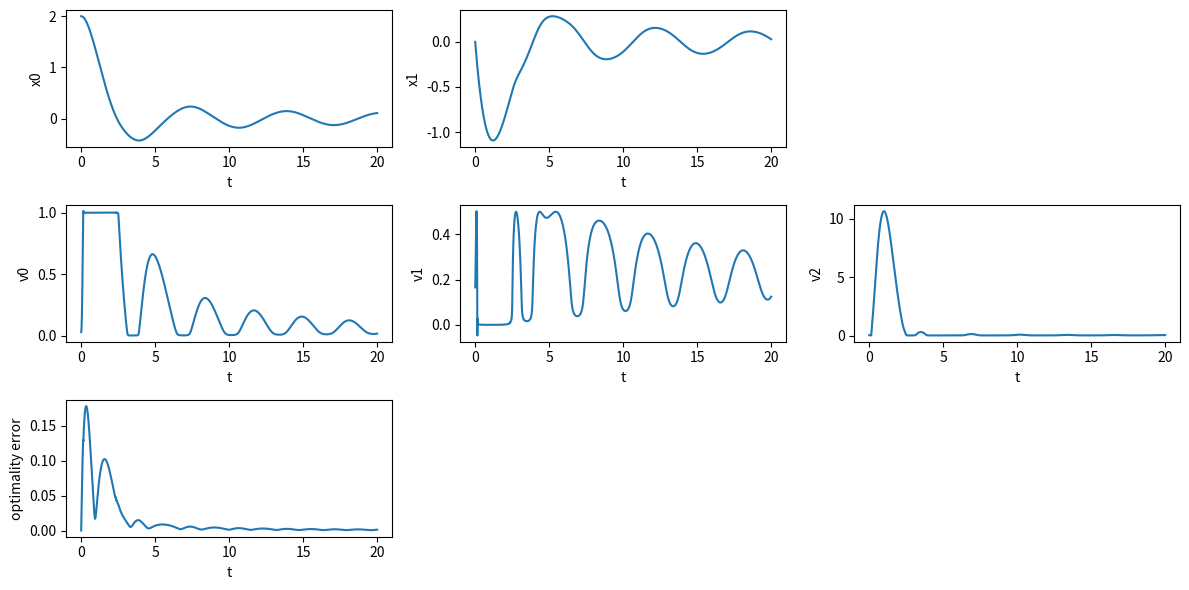

Source code (Python):
import numpy as np
import time
import matplotlib.pyplot as plt

class CGMRES:
    def __init__(self):
        self.t0 = 0.0
        self.T_mpc = 20 # シミュレーション時間
        self.dt_mpc = 5e-3 # クロック

        self.Tf = 1.0 # horizon
        self.N = 5    # n of horizon
        self.alpha = 0.5 # ?

        self.Tcur = 0.0
        self.dtau = self.Tcur/self.N

        self.zeta = 1.0/self.dt_mpc # zeta
        self.h_fd = 1e-6 # ?
        self.m_gmres = 5 # dimention of vector of gmres
        self.initial_error_tol = 1e-6 # r_0

        self.q = np.array([1.0, 10.0])
        self.r = np.array([1.0, 0.01])
        self.qf = np.array([1.0, 10.0])

        self.umin = 0.0
        self.umax = 1.0

        self.x0 = np.array([2.0, 0.0]) # init state
        self.u0 = np.array([0.1, 0.9]) # init input
        self.mu0 = np.array([0.03]) # init constraint
        self.v0 = np.concatenate([self.u0, self.mu0])
        self.lam0 = np.array([0.0, 0.0]) # init lamda

        self.xref = np.array([0.0, 0.0])
        self.uref = np.array([0.0, 0.0])

        self.nx = len(self.x0)
        self.nu = len(self.u0)
        self.nc = len(self.mu0)
        self.nv = self.nu + self.nc

        self.X = np.zeros((self.N + 1, self.nx)) # state
        self.U = np.tile(self.v0, self.N) # input
        self.Lam = np.zeros((self.N + 1, self.nx)) # lamda
        self.Udot = np.zeros(self.N * self.nv) # Udot

        self.opt_error = None
        
        # local constraints
        self.a = -1
        self.b = -1

    def calc_f(self, x: np.ndarray, u: np.ndarray, t: float): # dynamics
        f = np.array([
            x[1],
            self.a * x[0] + self.b * x[1] * u[0]
        ])
        return f

    def calc_fx(self, x: np.ndarray, u: np.ndarray, t: float): # df/dx
        fx = np.array([
            [0, 0],
            [self.a, self.b * u[0]]
        ])
        return fx

    def calc_fu(self, x: np.ndarray, u: np.ndarray, t: float): # df/du
        fu = np.array([
            [0, 0],
            [self.b * x[1], 0]
        ])
        return fu

    def calc_l(self, x: np.ndarray, u: np.ndarray, t: float): # stage cost
        xres = x - self.xref
        ures = u - self.uref
        l = 0.5*self.q[0]*xres[0]**2 + 0.5*self.q[1]*xres[1]**2 \
                + 0.5*self.r[0]*ures[0]**2 - self.r[1]*ures[1]
        return l

    def calc_lx(self, x: np.ndarray, u: np.ndarray, t: float): # dl/dx
        xres = x - self.xref
        ures = u - self.uref
        lx = np.array([
            self.q[0] * xres[0],
            self.q[1] * xres[1]
        ])
        return lx

    def calc_lu(self, x: np.ndarray, u: np.ndarray, t: float): # dl/du
        xres = x - self.xref
        ures = u - self.uref
        lu = np.array([
            self.r[0] * ures[0],
            -self.r[1]
        ])
        return lu

    def calc_lf(self, x: np.ndarray, t: float): # terminal cost
        xres = x - self.ref
        lf = 0.5*self.qf[0]*xres[0]**2 + 0.5*self.qf[1]*xres[1]**2
        return lf

    def calc_lfx(self, x: np.ndarray, t: float): # dlf/dx
        lfx = np.array([
            self.qf[0]*x[0],
            self.qf[1]*x[1]
        ])
        return lfx

    def calc_C(self, x: np.ndarray, u: np.ndarray, t: float): # eq constraint
        C = np.array([
            (u[0] - 0.5*(self.umax + self.umin))**2 + u[1]**2 \
                    - (0.5*(self.umax - self.umin))**2
        ])
        return C

    def calc_Cx(self, x: np.ndarray, u: np.ndarray, t: float): # dC/dx
        Cx = np.array([
            [0,0]
        ])
        return Cx

    def calc_Cu(self, x: np.ndarray, u: np.ndarray, t: float): # dC/du
        Cu = np.array([
            [2*(u[0] - 0.5*(self.umax + self.umin)), 2*u[1]]
        ])
        return Cu

    def calc_H(self, x:np.ndarray, u: np.ndarray, lam: np.ndarray, mu: np.ndarray, t: float): # homiltonian
        H = self.calc_l(x,u,t) + self.calc_f(x,u,t).T@lam + self.calc_C(x,u,t).T@mu
        return H

    def calc_Hx(self, x:np.ndarray, u: np.ndarray, lam: np.ndarray, mu: np.ndarray, t: float): # dH/dx
        Hx = self.calc_lx(x,u,t) + self.calc_fx(x,u,t).T@lam + self.calc_Cx(x,u,t).T@mu
        return Hx

    def calc_Hu(self, x:np.ndarray, u: np.ndarray, lam: np.ndarray, mu: np.ndarray, t: float): # dH/du
        Hu = self.calc_lu(x,u,t) + self.calc_fu(x,u,t).T@lam + self.calc_Cu(x,u,t).T@mu
        return Hu

    def calc_Hv(self, x: np.ndarray, v: np.ndarray, lam: np.ndarray, t: float): # 最適性条件
        u = v[0:self.nu]
        mu = v[self.nu:]
        Hu = self.calc_Hu(x,u,lam,mu,t)
        C = self.calc_C(x,u,t)
        return np.concatenate([Hu, C])

    def calc_Hvv(self, x: np.ndarray, v: np.ndarray, lam: np.ndarray, t: float): # right hand of cgmres
        Hvv = np.zeros((self.nv, self.nv))
        Hv = self.calc_Hv(x,v,lam,t)
        for i in range(self.nv):
            e = np.eye(self.nv)[i]
            Hvv[:, i] = (self.calc_Hv(x, v+self.h_fd*e, lam, t) - Hv) / self.h_fd
        return Hvv

    def rollout_x(self, xt: np.ndarray, U: np.ndarray, t: float): # update state
        xs = np.empty((self.N + 1, self.nx))
        xs[0] = xt

        for i in range(self.N):
            u = U[i][:self.nu]
            xs[i+1] = xs[i] + self.calc_f(xs[i],u,t+i*self.dtau) * self.dtau

        return xs

    def rollout_lam(self, xs: np.ndarray, U: np.ndarray, t: float): # update lamda
        lams = np.empty((self.N + 1, self.nx))
        lams[self.N] = self.calc_lfx(xs[self.N], t)

        for i in range(self.N-1, -1, -1):
            u = U[i][:self.nu]
            mu = U[i][self.nu:]
            lams[i] = lams[i + 1] + self.calc_Hu(xs[i],u,lams[i+1],mu,t+i*self.dtau) * self.dtau

        return lams

    def calc_F(self, U: np.ndarray, xt: np.ndarray, t: float):
        U = U.reshape((self.N, self.nv))
        F = np.empty((self.N, self.nv))

        xs = self.rollout_x(xt,U,t)
        lams = self.rollout_lam(xs,U,t)

        for i in range(self.N):
            Hv = self.calc_Hv(xs[i], U[i], lams[i+1], t+i*self.dtau)
            F[i] = Hv

        return F.reshape(-1)

    def update_solution(self, xt: np.ndarray, t: float): # calc U
        U = self.U
        Udot0 = self.Udot

        Hm_, Vm1, r0_norm = self.arnoldi_fdgmres(U,Udot0,xt,t)

        e1 = np.zeros(self.m_gmres+1)
        e1[0] = 1
        Rm_, gm_ = self.givens_rotation(Hm_, r0_norm*e1)

        y = self.backward_submititution(Rm_[0:self.m_gmres, :], gm_[0:self.m_gmres])
        
        self.Udot = Udot0 + Vm1[:, 0:self.m_gmres]@y
        self.U = U + self.Udot * self.dt_mpc

        self.opt_error = self.calc_opt_error(self.U,xt,t)
        return

    def arnoldi_fdgmres(self, U: np.ndarray, Udot0: np.ndarray, xt: np.ndarray, t: float): # arnoldi method
        xdot = self.calc_f(xt, U[0:self.nu], t)

        FUxt = self.calc_F(U + Udot0 * self.h_fd, xt + xdot*self.h_fd, t + self.h_fd)
        Fxt = self.calc_F(U, xt+xdot*self.h_fd, t+self.h_fd)
        F = self.calc_F(U, xt, t)

        b = -self.zeta *F - (Fxt - F) / self.h_fd
        A_Udot0 = (FUxt - Fxt) / self.h_fd
        r0 = b - A_Udot0
        r0_norm = np.linalg.norm(r0)

        Hm_ = np.zeros((self.m_gmres+1, self.m_gmres))
        Vm1 = np.zeros((self.N*self.nv, self.m_gmres+1))
        Vm1[:, 0] = r0 / r0_norm

        for j in range(self.m_gmres):
            FUxt = self.calc_F(U+Vm1[:,j]*self.h_fd, xt+xdot*self.h_fd, t+self.h_fd)
            Avj = (FUxt - Fxt) / self.h_fd

            for i in range(j+1):
                Hm_[i,j] = Avj.T @ Vm1[:,i]

            vj1_hat = Avj
            for i in range(j+1):
                vj1_hat = vj1_hat - Hm_[i,j]*Vm1[:,i]

            Hm_[j+1, j] = np.linalg.norm(vj1_hat)
            Vm1[:, j+1] = vj1_hat / Hm_[j+1, j]

        return Hm_, Vm1, r0_norm

    def givens_rotation(self, Hm_: np.ndarray, gm_: np.ndarray):
        Rm_ = Hm_

        for i in range(self.m_gmres):
            den = np.sqrt(Rm_[i][i]**2 + Rm_[i+1][i]**2)
            ci = Rm_[i][i] / den
            si = Rm_[i+1][i] / den

            rot = np.array([[
                [ci, si],
                [-si, ci]
            ]])

            Rm_[i:i+2, :] = rot @ Rm_[i:i+2, :]
            gm_[i:i+2] = rot @ gm_[i:i+2]

        return Rm_, gm_

    def backward_submititution(self, Rm: np.ndarray, gm: np.ndarray):
        y = np.zeros(self.m_gmres)

        for i in range(self.m_gmres-1, -1, -1):
            y[i] = (gm[i] - (Rm[i,i+1:].T @ y[i+1:])) / Rm[i,i]

        return y

    def calc_opt_error(self, U: np.ndarray, xt: np.ndarray, t: float):
        F = self.calc_F(U,xt,t)
        return np.linalg.norm(F)

    def update_horizon(self, t: float):
        self.Tcur = self.Tf * (1 - np.exp(-self.alpha * (t-self.t0)))
        self.dtau = self.Tcur / self.N

    def get_control_input(self):
        return self.U[0:self.nu]

    def rk4(self, x, u, t, dt):
        k1 = self.calc_f(x,u,t)
        k2 = self.calc_f(x+0.5*dt*k1, u, t)
        k3 = self.calc_f(x+0.5*dt*k2, u, t)
        k4 = self.calc_f(x+dt*k3, u, t)
        x_next = x + (k1+2*k2+2*k3+k4)*dt/6
        return x_next

    def initial_newton(self):
        self.lam0 = self.calc_lfx(self.x0, self.t0)
        opt_error = np.inf
        Hv = self.calc_Hv(self.x0, self.v0, self.lam0, self.t0)
        opt_error = np.linalg.norm(Hv) * np.sqrt(self.N)

        while opt_error > self.initial_error_tol:
            Hvv = self.calc_Hvv(self.x0, self.v0, self.lam0, self.t0)
            Hv = self.calc_Hv(self.x0, self.v0, self.lam0, self.t0)
            dv = -np.linalg.solve(Hvv, Hv)
            self.v0 = self.v0 + dv
            opt_error = np.linalg.norm(Hv) * np.sqrt(self.N)

        self.opt_error = opt_error
        self.u0 = self.v0[0:self.nu]
        self.mu0 = self.v0[self.nu:]

        self.U = np.tile(self.v0, self.N)
        self.Udot = np.zeros(self.U.shape)

    def run(self):
        N_mpc = int(self.T_mpc / self.dt_mpc)
        t_hist = np.linspace(0, self.T_mpc, N_mpc+1)
        x_hist = []
        v_hist = []
        opt_error_hist = []

        self.initial_newton()

        print('initial input(u, u_dummy, mu): \n', self.v0)

        t = 0.0
        xt = self.x0
        u = self.U[0:self.nu]

        timer = time.perf_counter()
        for i, t in enumerate(t_hist):

            self.update_horizon(t)
            self.update_solution(xt, t)
            u = self.get_control_input()

            x_hist.append(xt)
            v_hist.append(self.U[0:self.nv])
            opt_error_hist.append(self.opt_error)

            xt = self.rk4(xt, u, t, self.dt_mpc)
            t = t + self.dt_mpc
        elapsed = time.perf_counter() - timer

        print()
        print('final state:\n', xt)
        print('computation time[s]:\n', elapsed)

        self.t_hist  = t_hist
        self.x_hist = np.array(x_hist)
        self.v_hist = np.array(v_hist)
        self.opt_error_hist = np.array(opt_error_hist)
        return

cgmres = CGMRES()
cgmres.run()

col = max(cgmres.nx, cgmres.nv)

fig, axes = plt.subplots(3, col, figsize=(12, 6), tight_layout=True)

for j in range(col):
    if j >= cgmres.nx:
        fig.delaxes(axes[0, j])
        break
    axes[0, j].set_xlabel('t')
    axes[0, j].set_ylabel(f'x{j}')
    axes[0, j].plot(cgmres.t_hist, cgmres.x_hist[:, j])

for j in range(col):
    if j >= cgmres.nv:
        fig.delaxes(axes[1, j])
        break
    axes[1, j].set_xlabel('t')
    axes[1, j].set_ylabel(f'v{j}')
    axes[1, j].plot(cgmres.t_hist, cgmres.v_hist[:, j])

axes[2, 0].set_xlabel('t')
axes[2, 0].set_ylabel(f'optimality error')
axes[2, 0].plot(cgmres.t_hist, cgmres.opt_error_hist)
for j in range(1, col):
    fig.delaxes(axes[2, j])
plt.show()




    












